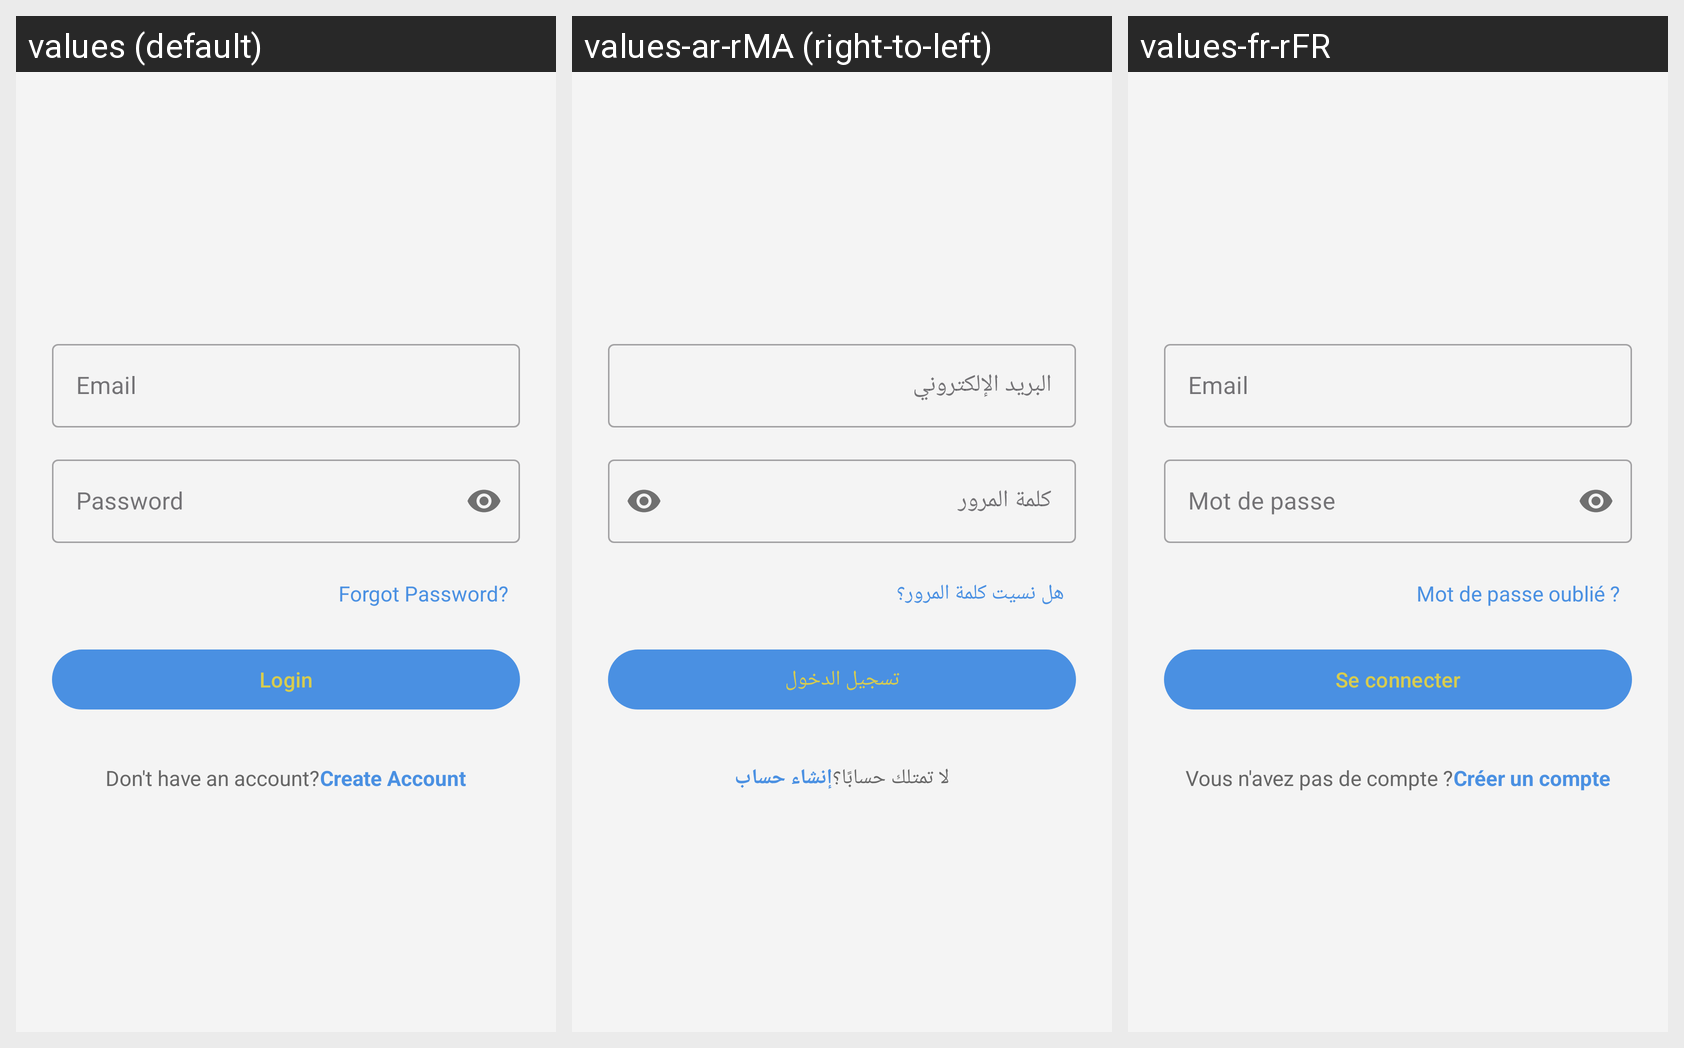

Locale-by-locale string values for the Android screen shown in this grid:
Android screen res/layout/fragment_login_home_dvr.xml rendered under 3 locales, left to right: values (default), values-ar-rMA (right-to-left), values-fr-rFR. Device: Nexus 5 (rendered at 1080×1920; each locale shown at half size, 540×960, under a caption strip naming it); theme Theme.DabaTaxi.
Strings drawn on this screen, with the default value and each locale's value (text and hints the layout hard-codes, and strings that could not be matched under every locale, appear in the picture but are not listed):

email
  values: Email
  values-ar-rMA: البريد الإلكتروني
  values-fr-rFR: Email

password
  values: Password
  values-ar-rMA: كلمة المرور
  values-fr-rFR: Mot de passe

forgot_password_qs
  values: Forgot Password?
  values-ar-rMA: هل نسيت كلمة المرور؟
  values-fr-rFR: Mot de passe oublié ?

login
  values: Login
  values-ar-rMA: تسجيل الدخول
  values-fr-rFR: Se connecter

don_t_have_an_account
  values: Don't have an account?
  values-ar-rMA: لا تمتلك حسابًا؟
  values-fr-rFR: Vous n'avez pas de compte ?

create_account
  values: Create Account
  values-ar-rMA: إنشاء حساب
  values-fr-rFR: Créer un compte
